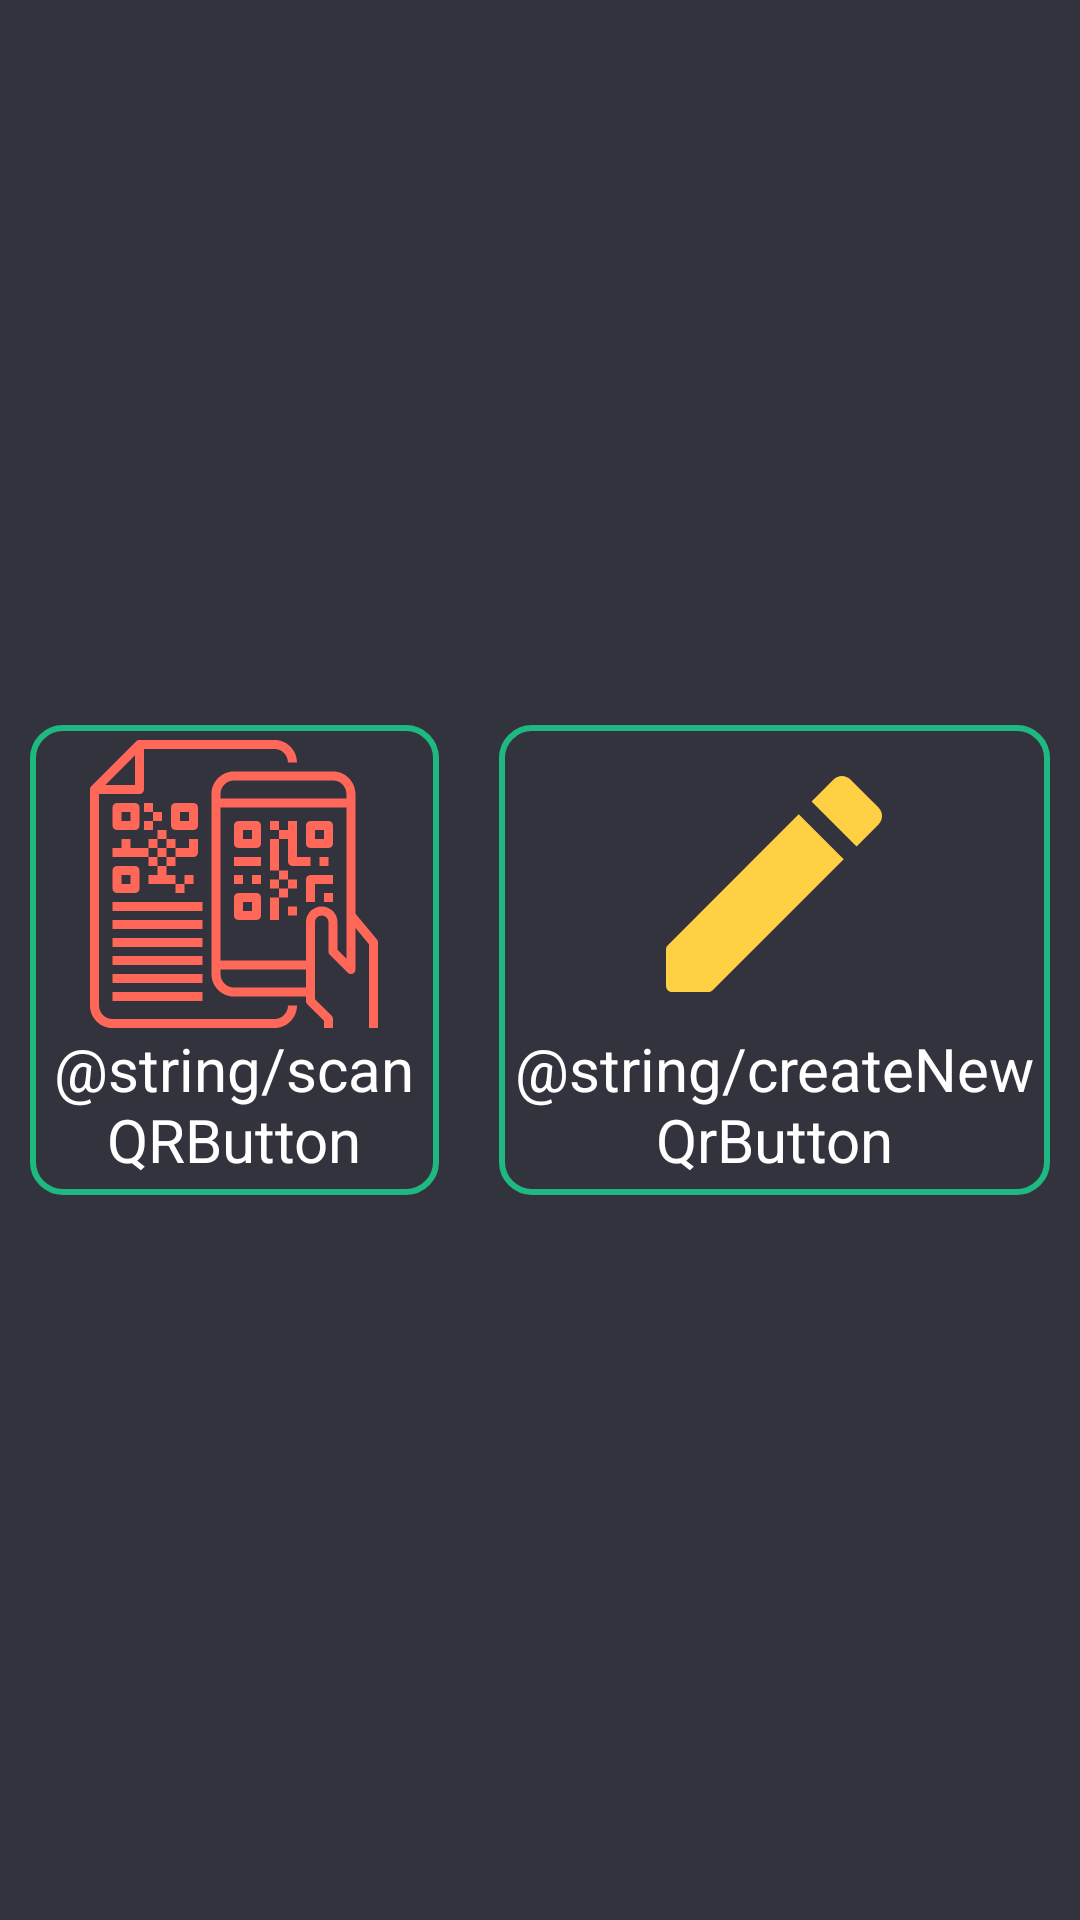

Layout XML and referenced resources for this Android screen:
<!-- AndroidManifest.xml: application theme AppTheme -->
<!-- res/layout/activity_menu.xml -->
<FrameLayout xmlns:android="http://schemas.android.com/apk/res/android"
    xmlns:app="http://schemas.android.com/apk/res-auto"
    android:id="@+id/topLayout"
    android:layout_width="match_parent"
    android:layout_height="match_parent"
    android:keepScreenOn="true"
    android:background="@color/colorSecondary"
    android:orientation="vertical">

    <LinearLayout
        android:layout_width="match_parent"
        android:layout_height="wrap_content"
        android:layout_gravity="center"
        android:orientation="horizontal">

        <TextView
            android:id="@+id/buttonScanQR"
            android:layout_width="wrap_content"
            android:layout_height="wrap_content"
            android:layout_gravity="center"
            android:layout_weight="1"
            android:padding="@dimen/custom_buttons_margin"
            android:text="@string/scanQRButton"
            android:textAlignment="center"
            android:textSize="20sp"
            android:layout_margin="@dimen/medium_components_dimen"
            android:background="@drawable/frame"
            app:drawableTopCompat="@drawable/scan" />

        <TextView
            android:id="@+id/buttonCreateQR"
            android:layout_width="wrap_content"
            android:layout_height="wrap_content"
            android:layout_gravity="center"
            android:layout_weight="1"
            android:padding="@dimen/custom_buttons_margin"
            android:text="@string/createNewQrButton"
            android:textAlignment="center"
            android:textSize="20sp"
            android:layout_margin="@dimen/medium_components_dimen"
            android:background="@drawable/frame"
            app:drawableTopCompat="@drawable/round_edit_24" />
    </LinearLayout>

</FrameLayout>
<!-- resources referenced by this layout -->
<resources>
  <color name="colorSecondary">#33333d</color>
  <dimen name="custom_buttons_margin">5dp</dimen>
  <dimen name="medium_components_dimen">10dp</dimen>
  <!-- drawable frame (drawable-v24) -->
  <shape xmlns:android="http://schemas.android.com/apk/res/android"
      android:thickness="0dp"
      android:shape="rectangle">
      <stroke android:width="2dp" android:color="@color/colorPrimary"/>
      <corners android:radius="10dp" />
  </shape>
  <!-- drawable round_edit_24 (drawable-v24) -->
  <vector xmlns:android="http://schemas.android.com/apk/res/android"
      android:width="96dp"
      android:height="96dp"
      android:viewportWidth="24"
      android:viewportHeight="24"
      android:tint="@color/colorYellow">
    <path
        android:fillColor="@android:color/white"
        android:pathData="M3,17.46v3.04c0,0.28 0.22,0.5 0.5,0.5h3.04c0.13,0 0.26,-0.05 0.35,-0.15L17.81,9.94l-3.75,-3.75L3.15,17.1c-0.1,0.1 -0.15,0.22 -0.15,0.36zM20.71,7.04c0.39,-0.39 0.39,-1.02 0,-1.41l-2.34,-2.34c-0.39,-0.39 -1.02,-0.39 -1.41,0l-1.83,1.83 3.75,3.75 1.83,-1.83z"/>
  </vector>
  <!-- drawable scan: vector/xml drawable (drawable-v24, 6754 chars, omitted) -->
  <style name="AppTheme" parent="Theme.MaterialComponents.Light.NoActionBar">
          <item name="colorPrimary">@color/colorPrimary</item>
          <item name="colorPrimaryDark">@color/colorSecondary</item>
          <item name="colorAccent">@color/colorAccent</item>
          <item name="colorSecondary">@color/colorDarkGreen</item>
          <item name="android:textColor">@color/colorText</item>
          <item name="colorControlNormal">@color/colorText</item>
          <item name="android:listDivider">@color/colorAccent</item>
          <item name="colorOnSurface">@color/colorText</item>
          <item name="colorSurface">@color/colorPrimaryDark</item>
          <item name="android:textColorPrimary">@color/colorText</item>
          <item name="backgroundColor">@color/colorSecondary</item>
      </style>
  <color name="colorPrimary">#1EB980</color>
  <color name="colorYellow">#ffcf44</color>
  <color name="colorAccent">#33333d</color>
  <color name="colorDarkGreen">#045d56</color>
  <color name="colorText">#ffffff</color>
  <color name="colorPrimaryDark">#24242b</color>
</resources>
